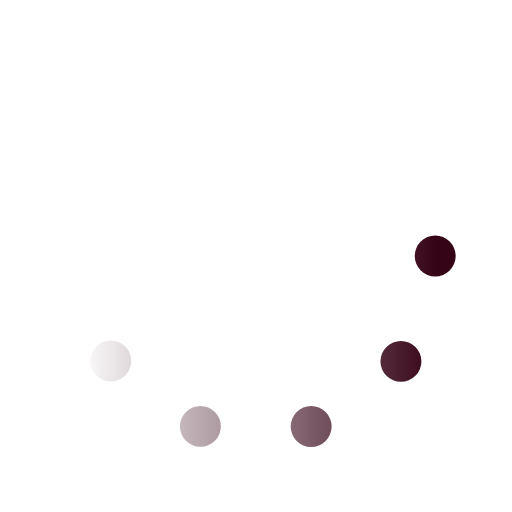
t = 0.00 s
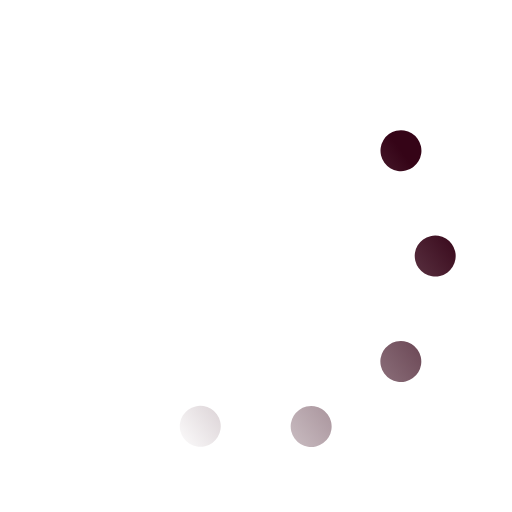
t = 0.08 s
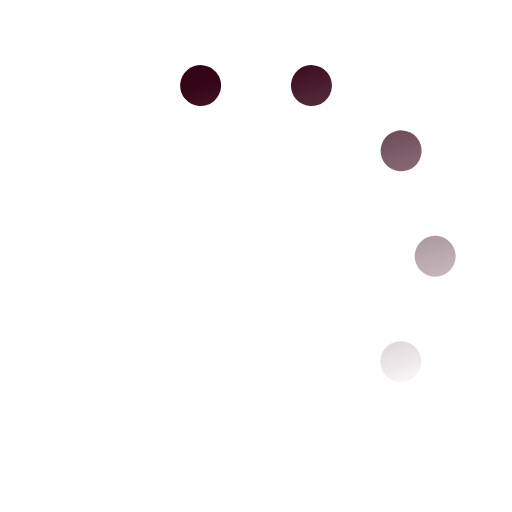
t = 0.17 s
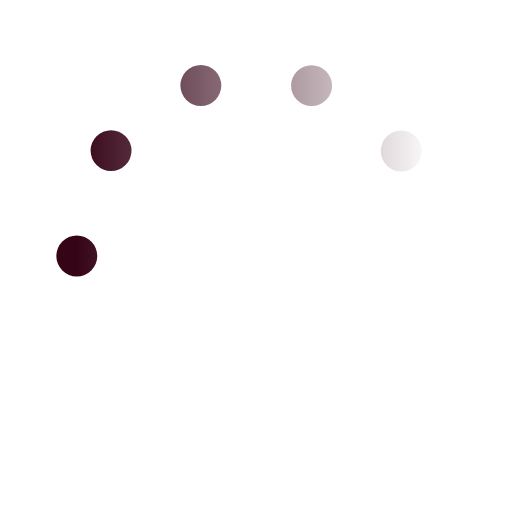
t = 0.25 s
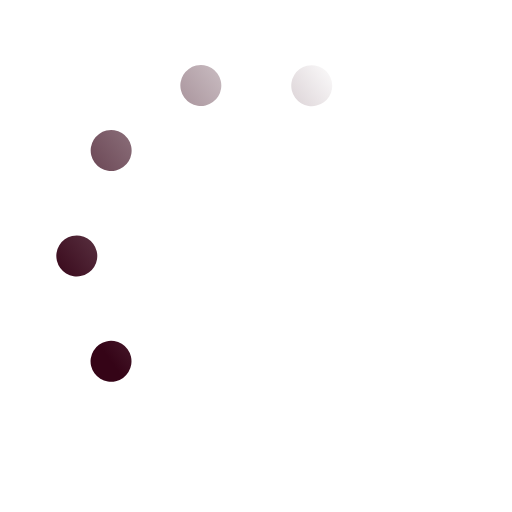
t = 0.33 s
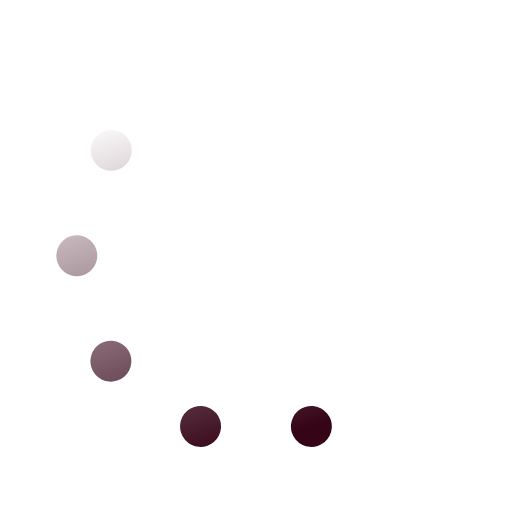
t = 0.42 s

The animated SVG that drew these frames (rendered in a browser with its animation timeline set to each time). Animation: 1 SMIL element (animateTransform=1); one cycle of 0.50 s, repeats indefinitely.

<svg xmlns='http://www.w3.org/2000/svg' viewBox='0 0 200 200'>
    <linearGradient id='a5'>
        <stop offset='0' stop-color='#350417' stop-opacity='0'></stop>
        <stop offset='1' stop-color='#350417'></stop>
    </linearGradient>
    <circle fill='none' stroke='url(#a5)' stroke-width='16' stroke-linecap='round'
        stroke-dasharray='0 44 0 44 0 44 0 44 0 360' cx='100' cy='100' r='70' transform-origin='center'>
        <animateTransform type='rotate' attributeName='transform' calcMode='discrete' dur='0.5'
            values='360;324;288;252;216;180;144;108;72;36' repeatCount='indefinite'></animateTransform>
    </circle>
</svg>
